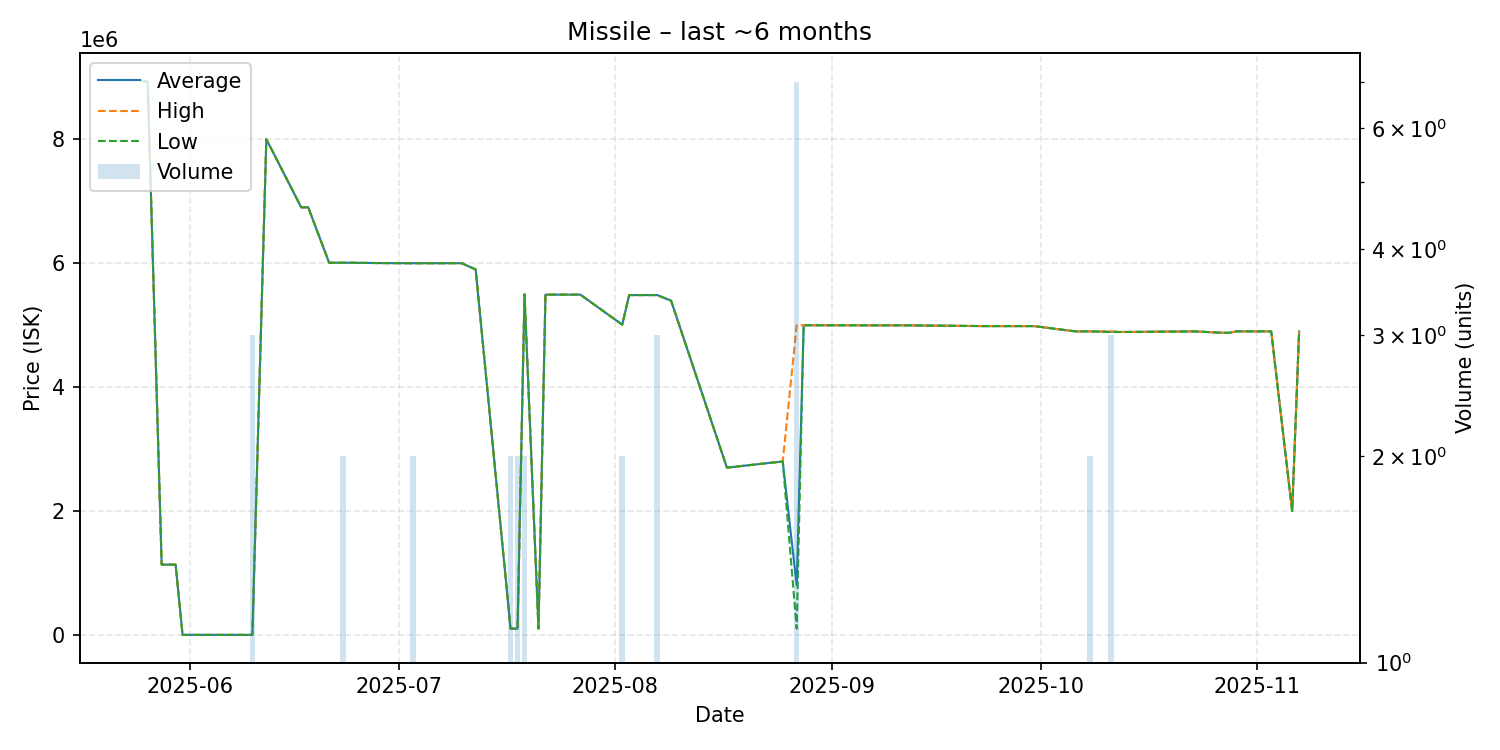

Values plotted in this chart, from the file beside it:
date, average, highest, lowest, order_count, volume
2025-05-25, 8947000, 8947000, 8947000, 1, 1
2025-05-26, 8930000, 8930000, 8930000, 1, 1
2025-05-28, 1135000, 1135000, 1135000, 1, 1
2025-05-30, 1133000, 1133000, 1133000, 1, 1
2025-05-31, 0.01, 0.01, 0.01, 1, 1
2025-06-10, 15.01, 15.01, 15.01, 1, 3
2025-06-12, 8002000, 8002000, 8002000, 1, 1
2025-06-17, 6903000, 6903000, 6903000, 1, 1
2025-06-18, 6903000, 6903000, 6903000, 1, 1
2025-06-21, 6008000, 6008000, 6008000, 1, 1
2025-06-22, 6008000, 6008000, 6008000, 1, 1
2025-06-23, 6008000, 6008000, 6008000, 2, 2
2025-06-24, 6008000, 6008000, 6008000, 1, 1
2025-06-28, 6003000, 6003000, 6003000, 1, 1
2025-07-03, 6000000, 6000000, 6000000, 2, 2
2025-07-10, 6001000, 6001000, 6001000, 1, 1
2025-07-12, 5899000, 5899000, 5899000, 1, 1
2025-07-17, 100600, 100600, 100600, 1, 2
2025-07-18, 100600, 100600, 100600, 1, 2
2025-07-19, 5497500, 5498000, 5497000, 2, 2
2025-07-21, 100600, 100600, 100600, 1, 1
2025-07-22, 5493000, 5493000, 5493000, 1, 1
2025-07-24, 5493000, 5493000, 5493000, 1, 1
2025-07-27, 5493000, 5493000, 5493000, 1, 1
2025-08-02, 5008500, 5009000, 5008000, 2, 2
2025-08-03, 5486000, 5486000, 5486000, 1, 1
2025-08-07, 5486000, 5486000, 5486000, 3, 3
2025-08-09, 5396000, 5396000, 5396000, 1, 1
2025-08-17, 2700000, 2700000, 2700000, 1, 1
2025-08-25, 2800000, 2800000, 2800000, 1, 1
2025-08-27, 801057, 4999000, 101500, 3, 7
2025-08-28, 4999000, 4999000, 4999000, 1, 1
2025-09-08, 4997000, 4997000, 4997000, 1, 1
2025-09-11, 4998000, 4998000, 4998000, 1, 1
2025-09-23, 4985000, 4985000, 4985000, 1, 1
2025-09-30, 4985000, 4985000, 4985000, 1, 1
2025-10-06, 4899000, 4899000, 4899000, 1, 1
2025-10-08, 4900000, 4900000, 4900000, 2, 2
2025-10-11, 4893333, 4900000, 4890000, 3, 3
2025-10-13, 4890000, 4890000, 4890000, 1, 1
2025-10-23, 4900000, 4900000, 4900000, 1, 1
2025-10-27, 4877000, 4877000, 4877000, 1, 1
2025-10-28, 4877000, 4877000, 4877000, 1, 1
2025-10-29, 4900000, 4900000, 4900000, 1, 1
2025-11-02, 4900000, 4900000, 4900000, 1, 1
2025-11-03, 4899000, 4899000, 4899000, 1, 1
2025-11-06, 2000000, 2000000, 2000000, 1, 1
2025-11-07, 4899000, 4899000, 4899000, 1, 1
